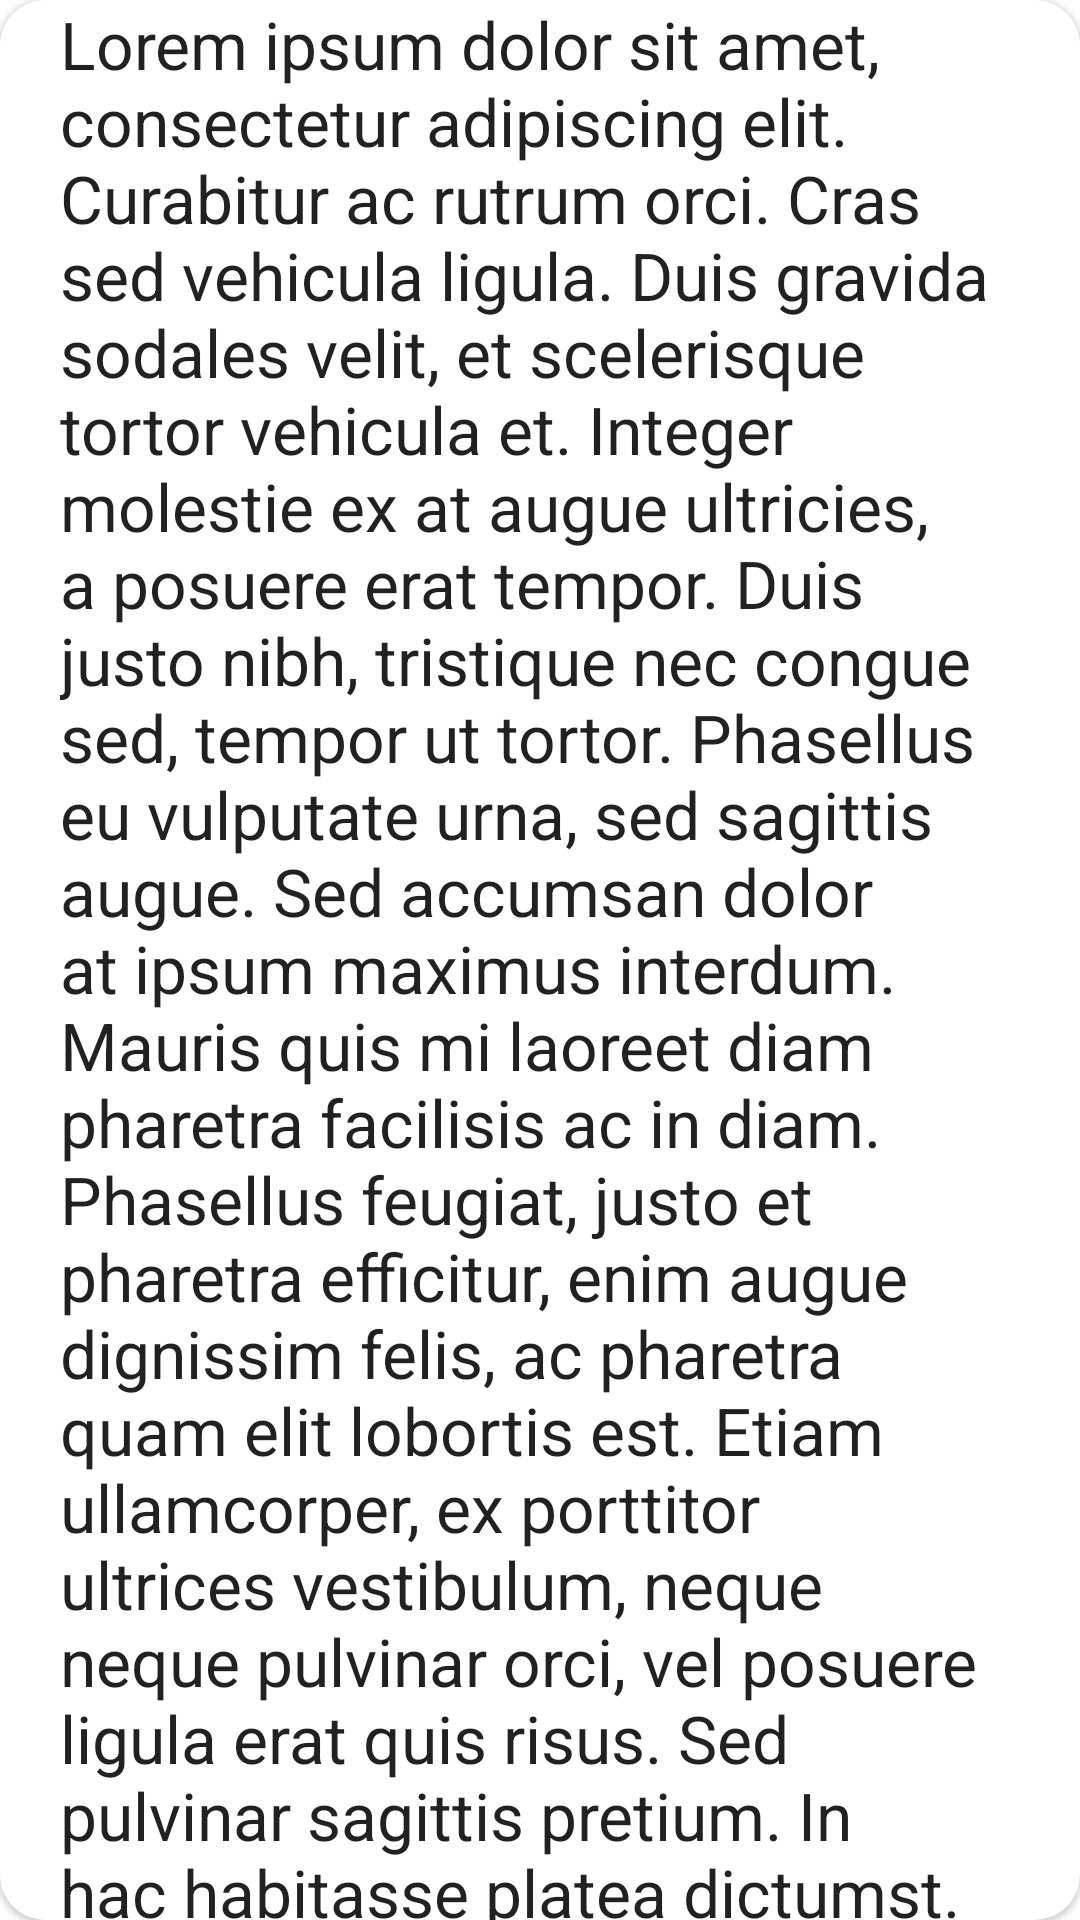

This screen was rendered from an Android layout file. Write that file and the resources it references.
<!-- AndroidManifest.xml: application theme Theme.MyApplication -->
<!-- res/layout/verse_item.xml -->
<?xml version="1.0" encoding="utf-8"?>
<com.google.android.material.card.MaterialCardView
    xmlns:android="http://schemas.android.com/apk/res/android"
    xmlns:app="http://schemas.android.com/apk/res-auto"
    android:background="@color/white"
    app:cardCornerRadius="15dp"
    android:elevation="10dp"
    android:layout_marginBottom="15dp"
    android:layout_width="match_parent"
    android:layout_height="wrap_content">

    <TextView
        android:id="@+id/verse"
        android:layout_width="match_parent"
        android:layout_height="wrap_content"
        android:layout_marginHorizontal="20dp"
        android:text="@string/lorem_ipsum"
        android:textAppearance="@style/TextAppearance.AppCompat.Large" />


</com.google.android.material.card.MaterialCardView>
<!-- resources referenced by this layout -->
<resources>
  <color name="white">#FFFFFFFF</color>
  <string name="lorem_ipsum">Lorem ipsum dolor sit amet, consectetur adipiscing elit. Curabitur ac rutrum orci. Cras sed vehicula ligula. Duis gravida sodales velit, et scelerisque tortor vehicula et. Integer molestie ex at augue ultricies, a posuere erat tempor. Duis justo nibh, tristique nec congue sed, tempor ut tortor. Phasellus eu vulputate urna, sed sagittis augue. Sed accumsan dolor at ipsum maximus interdum. Mauris quis mi laoreet diam pharetra facilisis ac in diam. Phasellus feugiat, justo et pharetra efficitur, enim augue dignissim felis, ac pharetra quam elit lobortis est. Etiam ullamcorper, ex porttitor ultrices vestibulum, neque neque pulvinar orci, vel posuere ligula erat quis risus. Sed pulvinar sagittis pretium. In hac habitasse platea dictumst. Nunc dapibus, ex quis posuere pulvinar, dui felis viverra tortor, sit amet pretium eros purus ac lorem. Donec sed vehicula augue.</string>
  <style name="Theme.MyApplication" parent="Theme.MaterialComponents.DayNight.DarkActionBar">
          
          <item name="colorPrimary">@color/purple_500</item>
          <item name="colorPrimaryVariant">@color/purple_700</item>
          <item name="colorOnPrimary">@color/white</item>
          
          <item name="colorSecondary">@color/teal_200</item>
          <item name="colorSecondaryVariant">@color/teal_700</item>
          <item name="colorOnSecondary">@color/grena</item>
          
          <item name="android:statusBarColor" tools:targetApi="l">?attr/colorPrimaryVariant</item>
          
  
      </style>
  <color name="purple_500">#329D9C</color>
  <color name="purple_700">#329D9C</color>
  <color name="teal_200">#FF03DAC5</color>
  <color name="teal_700">#FF018786</color>
  <color name="grena">#945153</color>
</resources>
